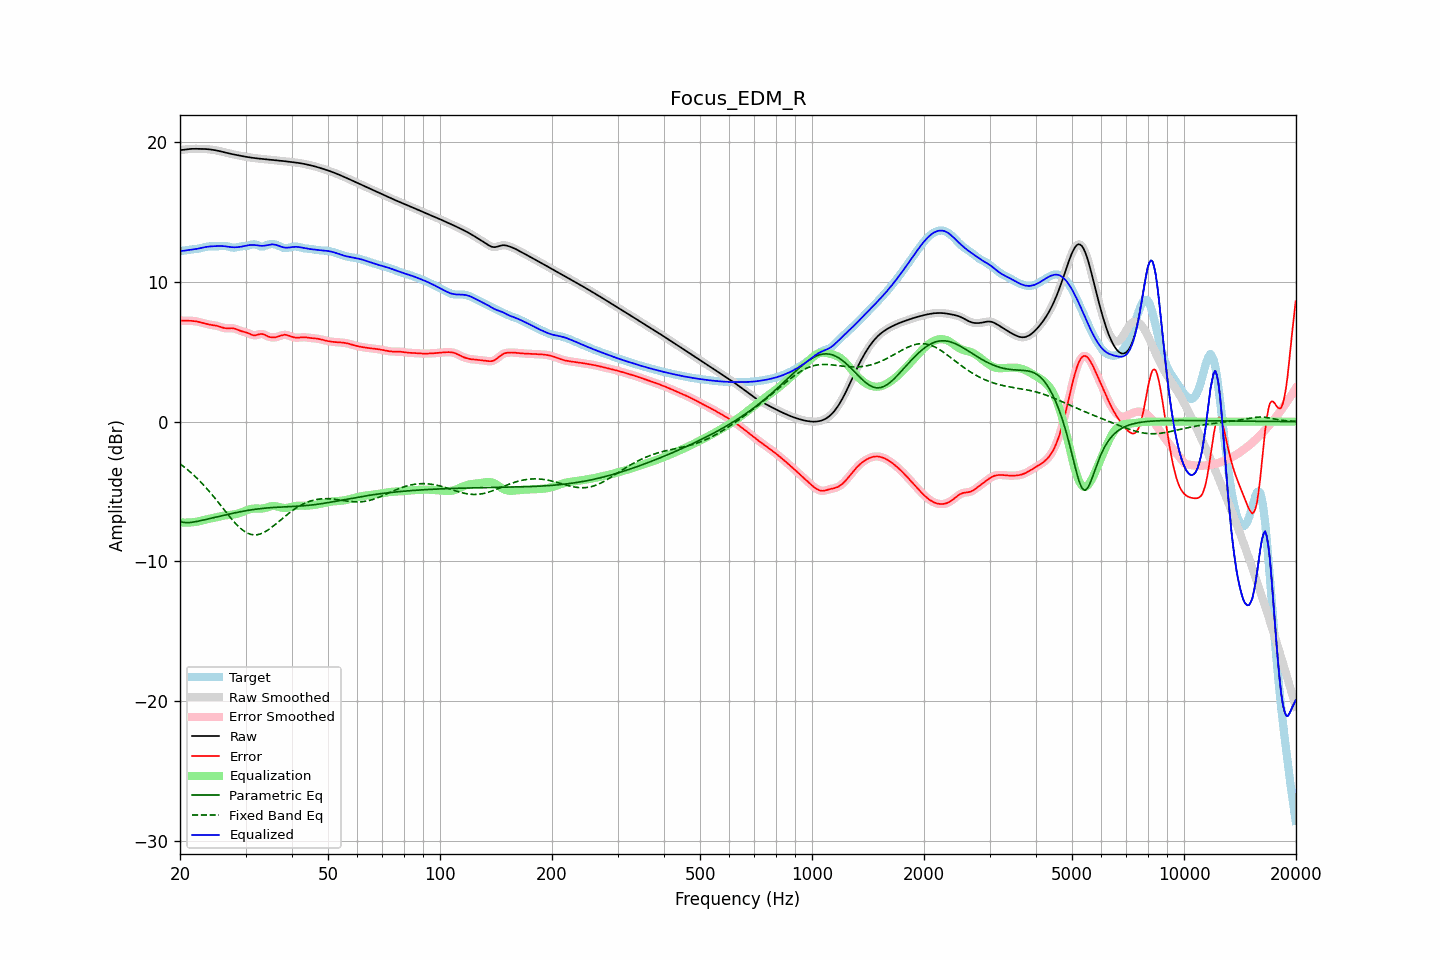

The data file committed next to this chart (first rows):
frequency, raw, error, smoothed, error_smoothed, equalization, parametric_eq, fixed_band_eq, equalized_raw, equalized_smoothed, target
20.00, 19.43, 7.23, 19.42, 7.23, -7.22, -7.14, -3.02, 12.21, 12.21, 12.19
20.20, 19.44, 7.22, 19.44, 7.23, -7.22, -7.17, -3.11, 12.21, 12.22, 12.21
20.40, 19.45, 7.22, 19.46, 7.22, -7.23, -7.21, -3.19, 12.23, 12.23, 12.24
20.61, 19.47, 7.22, 19.47, 7.22, -7.23, -7.22, -3.28, 12.24, 12.24, 12.25
20.81, 19.49, 7.22, 19.49, 7.22, -7.23, -7.23, -3.38, 12.26, 12.26, 12.27
21.02, 19.50, 7.22, 19.50, 7.22, -7.23, -7.23, -3.47, 12.28, 12.28, 12.28
21.23, 19.51, 7.22, 19.51, 7.22, -7.22, -7.23, -3.57, 12.29, 12.29, 12.29
21.44, 19.52, 7.21, 19.52, 7.21, -7.21, -7.21, -3.67, 12.31, 12.31, 12.31
21.66, 19.52, 7.20, 19.52, 7.20, -7.20, -7.20, -3.77, 12.32, 12.32, 12.32
21.87, 19.52, 7.19, 19.52, 7.19, -7.19, -7.18, -3.88, 12.34, 12.34, 12.33
22.09, 19.52, 7.17, 19.52, 7.17, -7.17, -7.16, -3.99, 12.35, 12.35, 12.35
22.31, 19.52, 7.15, 19.52, 7.15, -7.15, -7.13, -4.10, 12.37, 12.37, 12.37
22.54, 19.52, 7.13, 19.52, 7.13, -7.12, -7.11, -4.22, 12.40, 12.40, 12.39
22.76, 19.52, 7.10, 19.52, 7.10, -7.10, -7.08, -4.33, 12.42, 12.42, 12.42
22.99, 19.52, 7.07, 19.52, 7.07, -7.07, -7.06, -4.45, 12.45, 12.45, 12.45
23.22, 19.51, 7.04, 19.51, 7.04, -7.04, -7.03, -4.58, 12.47, 12.47, 12.47
23.45, 19.51, 7.01, 19.51, 7.01, -7.01, -7.01, -4.70, 12.50, 12.50, 12.50
23.69, 19.50, 6.98, 19.50, 6.98, -6.98, -6.98, -4.84, 12.51, 12.51, 12.52
23.92, 19.49, 6.95, 19.49, 6.95, -6.96, -6.95, -4.97, 12.53, 12.53, 12.54
24.16, 19.48, 6.93, 19.48, 6.93, -6.94, -6.93, -5.10, 12.54, 12.54, 12.55
24.40, 19.46, 6.91, 19.46, 6.91, -6.91, -6.90, -5.24, 12.55, 12.55, 12.55
24.65, 19.44, 6.89, 19.44, 6.89, -6.89, -6.87, -5.38, 12.55, 12.55, 12.55
24.89, 19.42, 6.88, 19.42, 6.87, -6.86, -6.85, -5.52, 12.56, 12.56, 12.55
25.14, 19.40, 6.85, 19.40, 6.85, -6.84, -6.82, -5.66, 12.56, 12.56, 12.55
25.39, 19.37, 6.82, 19.37, 6.82, -6.81, -6.79, -5.81, 12.57, 12.57, 12.55
25.65, 19.35, 6.78, 19.35, 6.78, -6.78, -6.77, -5.95, 12.57, 12.57, 12.56
25.91, 19.32, 6.75, 19.32, 6.75, -6.75, -6.74, -6.10, 12.57, 12.57, 12.57
26.16, 19.29, 6.71, 19.29, 6.71, -6.73, -6.71, -6.24, 12.56, 12.56, 12.58
26.43, 19.26, 6.69, 19.26, 6.69, -6.71, -6.69, -6.39, 12.55, 12.55, 12.57
26.69, 19.23, 6.68, 19.23, 6.68, -6.70, -6.66, -6.53, 12.53, 12.53, 12.55
26.96, 19.20, 6.68, 19.20, 6.68, -6.69, -6.63, -6.68, 12.51, 12.51, 12.53
27.23, 19.18, 6.68, 19.18, 6.68, -6.68, -6.61, -6.82, 12.50, 12.50, 12.49
27.50, 19.15, 6.69, 19.15, 6.69, -6.67, -6.58, -6.96, 12.49, 12.48, 12.47
27.77, 19.13, 6.68, 19.13, 6.68, -6.65, -6.56, -7.09, 12.48, 12.48, 12.45
28.05, 19.11, 6.66, 19.11, 6.65, -6.63, -6.53, -7.22, 12.47, 12.47, 12.45
28.33, 19.08, 6.62, 19.08, 6.62, -6.61, -6.51, -7.34, 12.48, 12.48, 12.47
28.62, 19.06, 6.57, 19.06, 6.57, -6.58, -6.48, -7.46, 12.49, 12.49, 12.49
28.90, 19.04, 6.52, 19.04, 6.52, -6.54, -6.46, -7.57, 12.50, 12.50, 12.52
29.19, 19.02, 6.48, 19.02, 6.48, -6.50, -6.44, -7.67, 12.52, 12.52, 12.54
29.48, 19.00, 6.45, 19.00, 6.45, -6.46, -6.42, -7.76, 12.54, 12.54, 12.55
29.78, 18.97, 6.42, 18.97, 6.42, -6.41, -6.40, -7.85, 12.56, 12.56, 12.56
30.08, 18.95, 6.39, 18.95, 6.39, -6.37, -6.38, -7.92, 12.59, 12.59, 12.56
30.38, 18.93, 6.35, 18.93, 6.35, -6.32, -6.36, -7.98, 12.61, 12.61, 12.58
30.68, 18.91, 6.30, 18.91, 6.30, -6.28, -6.34, -8.03, 12.63, 12.63, 12.61
30.99, 18.90, 6.24, 18.90, 6.25, -6.25, -6.32, -8.07, 12.64, 12.64, 12.65
31.30, 18.88, 6.20, 18.88, 6.20, -6.23, -6.30, -8.09, 12.65, 12.65, 12.68
31.61, 18.86, 6.18, 18.86, 6.18, -6.22, -6.28, -8.11, 12.64, 12.64, 12.69
31.93, 18.85, 6.18, 18.85, 6.18, -6.22, -6.27, -8.10, 12.63, 12.63, 12.67
32.24, 18.84, 6.21, 18.84, 6.21, -6.22, -6.25, -8.10, 12.61, 12.61, 12.63
32.57, 18.82, 6.24, 18.82, 6.24, -6.23, -6.24, -8.07, 12.60, 12.60, 12.58
32.89, 18.81, 6.27, 18.81, 6.27, -6.23, -6.23, -8.04, 12.58, 12.58, 12.54
33.22, 18.80, 6.27, 18.80, 6.27, -6.22, -6.21, -7.99, 12.58, 12.58, 12.53
33.55, 18.79, 6.25, 18.79, 6.24, -6.20, -6.20, -7.94, 12.58, 12.58, 12.54
33.89, 18.78, 6.19, 18.78, 6.20, -6.18, -6.19, -7.88, 12.60, 12.60, 12.58
34.23, 18.77, 6.14, 18.77, 6.14, -6.15, -6.18, -7.81, 12.62, 12.62, 12.63
34.57, 18.75, 6.08, 18.75, 6.09, -6.11, -6.17, -7.73, 12.65, 12.65, 12.67
34.92, 18.74, 6.05, 18.74, 6.05, -6.07, -6.16, -7.65, 12.67, 12.67, 12.70
35.27, 18.73, 6.03, 18.73, 6.03, -6.05, -6.15, -7.57, 12.68, 12.68, 12.70
35.62, 18.72, 6.02, 18.72, 6.02, -6.04, -6.15, -7.48, 12.68, 12.68, 12.70
35.97, 18.71, 6.03, 18.71, 6.03, -6.05, -6.14, -7.38, 12.67, 12.67, 12.68
... 635 more rows
